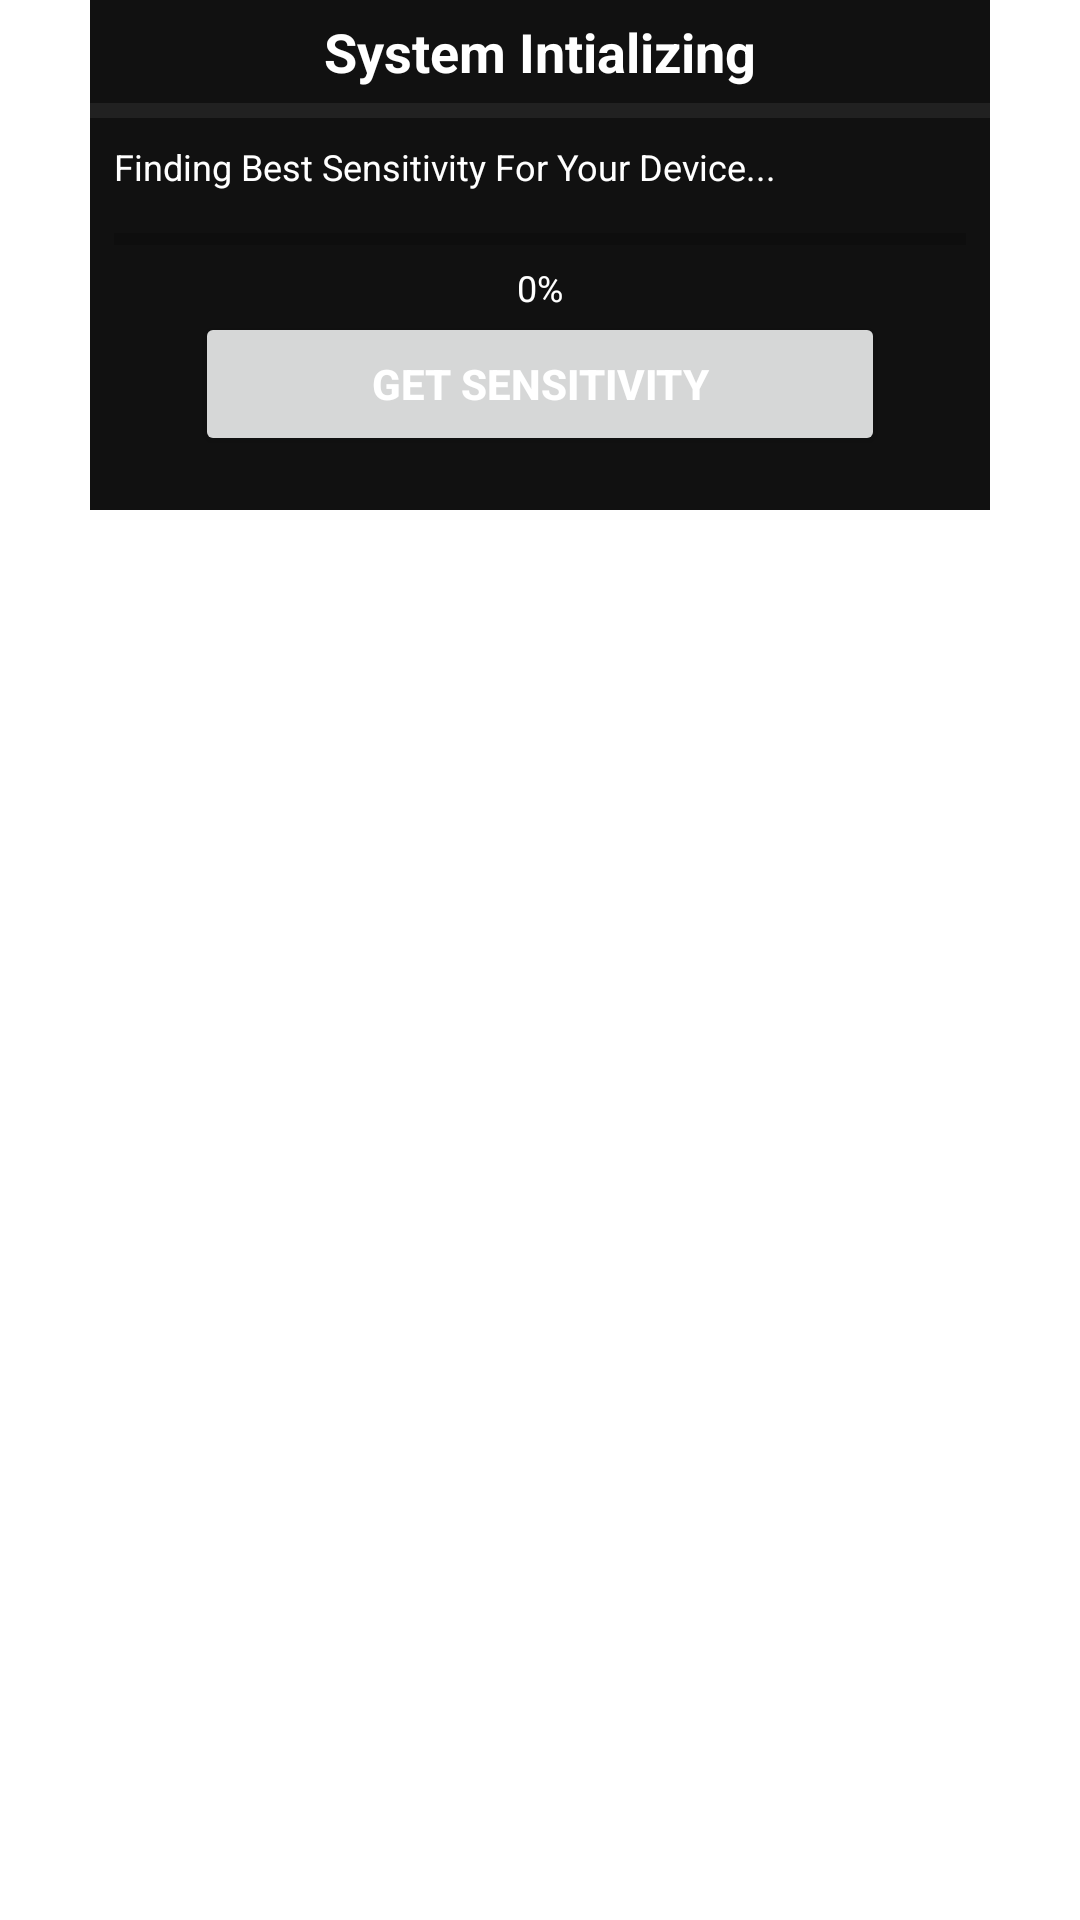

Layout XML and referenced resources for this Android screen:
<!-- AndroidManifest.xml: application theme AppTheme -->
<!-- res/layout/dialog_secure.xml -->
<?xml version="1.0" encoding="utf-8"?>
<LinearLayout android:orientation="vertical" android:layout_width="fill_parent" android:layout_height="fill_parent"
  xmlns:android="http://schemas.android.com/apk/res/android" xmlns:app="http://schemas.android.com/apk/res-auto">
    <LinearLayout android:layout_gravity="center" android:orientation="vertical" android:id="@id/linear1" android:background="#ff111111" android:layout_width="300.0dip" android:layout_height="170.0dip">
        <TextView android:textSize="18.0sp" android:textStyle="bold" android:textColor="#ffffffff" android:layout_gravity="center" android:id="@id/text_title" android:paddingBottom="5.0dip" android:focusable="false" android:layout_width="wrap_content" android:layout_height="wrap_content" android:layout_marginTop="5.0dip" android:text="System Intializing" />
        <LinearLayout android:orientation="horizontal" android:id="@id/linear2" android:background="#ff212121" android:padding="8.0dip" android:layout_width="fill_parent" android:layout_height="5.0dip" />
        <TextView android:textSize="12.0sp" android:textColor="#ffffffff" android:id="@id/text_sub" android:padding="8.0dip" android:focusable="false" android:layout_width="wrap_content" android:layout_height="wrap_content" android:text="Finding Best Sensitivity For Your Device..." />
        <ProgressBar android:id="@id/p_bar" android:paddingLeft="8.0dip" android:paddingRight="8.0dip" android:focusable="false" android:layout_width="fill_parent" android:layout_height="wrap_content" android:indeterminate="false" style="?android:progressBarStyleHorizontal" />
        <TextView android:textSize="12.0sp" android:textColor="#ffffffff" android:layout_gravity="center" android:id="@id/text_percent" android:focusable="false" android:layout_width="wrap_content" android:layout_height="wrap_content" android:text="0%" />
        <Button android:textSize="14.0sp" android:textStyle="bold" android:textColor="#ffffffff" android:layout_gravity="center" android:id="@id/btn_get" android:padding="8.0dip" android:layout_width="230.0dip" android:layout_height="wrap_content" android:text="Get Sensitivity" />
    </LinearLayout>
</LinearLayout>
<!-- resources referenced by this layout -->
<resources>

</resources>
